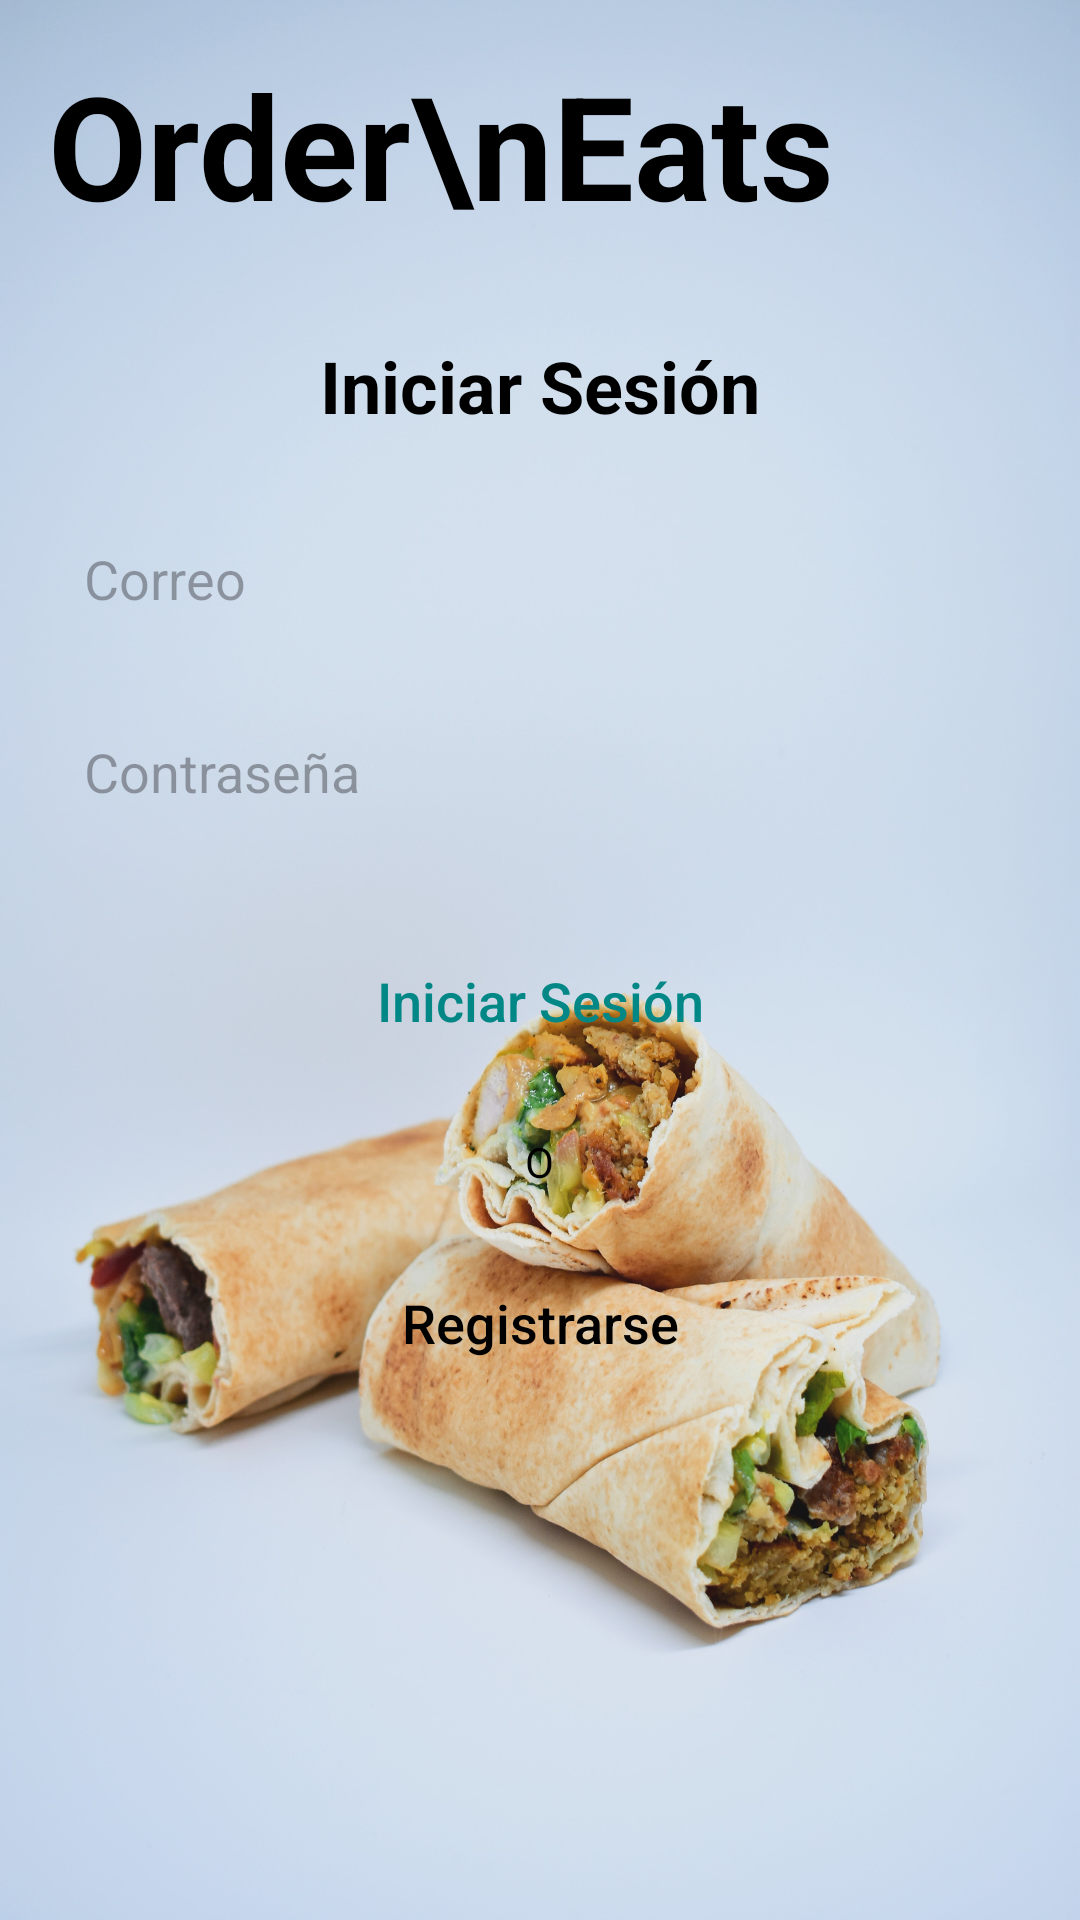

Produce the Android XML layout that renders to this screen, including the resource entries it uses.
<!-- AndroidManifest.xml: application theme Theme.Ordereats -->
<!-- res/layout/activity_main.xml -->
<?xml version="1.0" encoding="utf-8"?>
<LinearLayout
    xmlns:android="http://schemas.android.com/apk/res/android"
    android:layout_width="match_parent"
    android:layout_height="match_parent"
    android:orientation="vertical"
    android:background="@drawable/main2">

    <TextView
        android:id="@+id/textView2"
        android:layout_width="wrap_content"
        android:layout_height="wrap_content"
        android:text="Order\nEats"
        android:textAlignment="viewStart"
        android:textColor="#000000"
        android:textSize="48sp"
        android:textStyle="bold"
        android:layout_margin="16dp"/>

    <LinearLayout
        android:layout_width="match_parent"
        android:layout_height="match_parent"
        android:orientation="vertical"
        android:gravity="center_horizontal"
        android:padding="16dp">

        <TextView
            android:layout_width="wrap_content"
            android:layout_height="wrap_content"
            android:text="Iniciar Sesión"
            android:textColor="#000000"
            android:textSize="24sp"
            android:textStyle="bold" />

        <EditText
            android:id="@+id/txt_Email"
            android:layout_width="match_parent"
            android:layout_height="wrap_content"
            android:layout_marginTop="24dp"
            android:background="@drawable/edit_text_rounded_bg"
            android:hint="Correo"
            android:padding="12dp"
            android:textColor="@android:color/black" />

        <EditText
            android:id="@+id/txtPassword"
            android:layout_width="match_parent"
            android:layout_height="wrap_content"
            android:layout_marginTop="16dp"
            android:background="@drawable/edit_text_rounded_bg"
            android:hint="Contraseña"
            android:inputType="textPassword"
            android:padding="12dp"
            android:textColor="@android:color/black" />

        <Button
            android:id="@+id/btn_login"
            android:layout_width="match_parent"
            android:layout_height="wrap_content"
            android:layout_marginTop="24dp"
            android:background="@drawable/rounded_button_background"
            android:padding="16dp"
            android:text="Iniciar Sesión"
            android:textAllCaps="false"
            android:textColor="@color/teal_700"
            android:textSize="18sp" />

        <TextView
            android:layout_width="wrap_content"
            android:layout_height="wrap_content"
            android:layout_marginTop="16dp"
            android:text="O"
            android:textColor="@android:color/black" />

        <Button
            android:id="@+id/btn_register"
            android:layout_width="match_parent"
            android:layout_height="wrap_content"
            android:layout_marginTop="16dp"
            android:background="@android:color/transparent"
            android:padding="16dp"
            android:text="Registrarse"
            android:textAllCaps="false"
            android:textColor="#000000"
            android:textSize="18sp" />
    </LinearLayout>



</LinearLayout>
<!-- resources referenced by this layout -->
<resources>
  <!-- drawable edit_text_rounded_bg (drawable) -->
  <?xml version="1.0" encoding="utf-8"?>
  <selector xmlns:android="http://schemas.android.com/apk/res/android">
      <shape xmlns:android="http://schemas.android.com/apk/res/android"
          android:shape="rectangle">
          <corners android:radius="8dp" />
          <solid android:color="#F2F2F2" />
          <stroke
              android:width="2dp"
              android:color="#CCCCCC" />
      </shape>
  </selector>
  <!-- drawable main2: jpg bitmap (drawable, 545169 bytes) -->
  <!-- drawable rounded_button_background (drawable) -->
  <?xml version="1.0" encoding="utf-8"?>
  <selector xmlns:android="http://schemas.android.com/apk/res/android">
      <shape xmlns:android="http://schemas.android.com/apk/res/android"
          android:shape="rectangle">
          <corners android:radius="10dp"/>
          <solid android:color="@color/blue"/>
      </shape>
  
  </selector>
  <style name="Theme.Ordereats" parent="Base.Theme.Ordereats" />
  <style name="Base.Theme.Ordereats" parent="Theme.Material3.DayNight.NoActionBar">
          
          
      </style>
  <!-- not gathered from this repository: default colours our renderer supplied (Android Studio template values) -->
  <color name="teal_700">#FF018786</color>
</resources>
